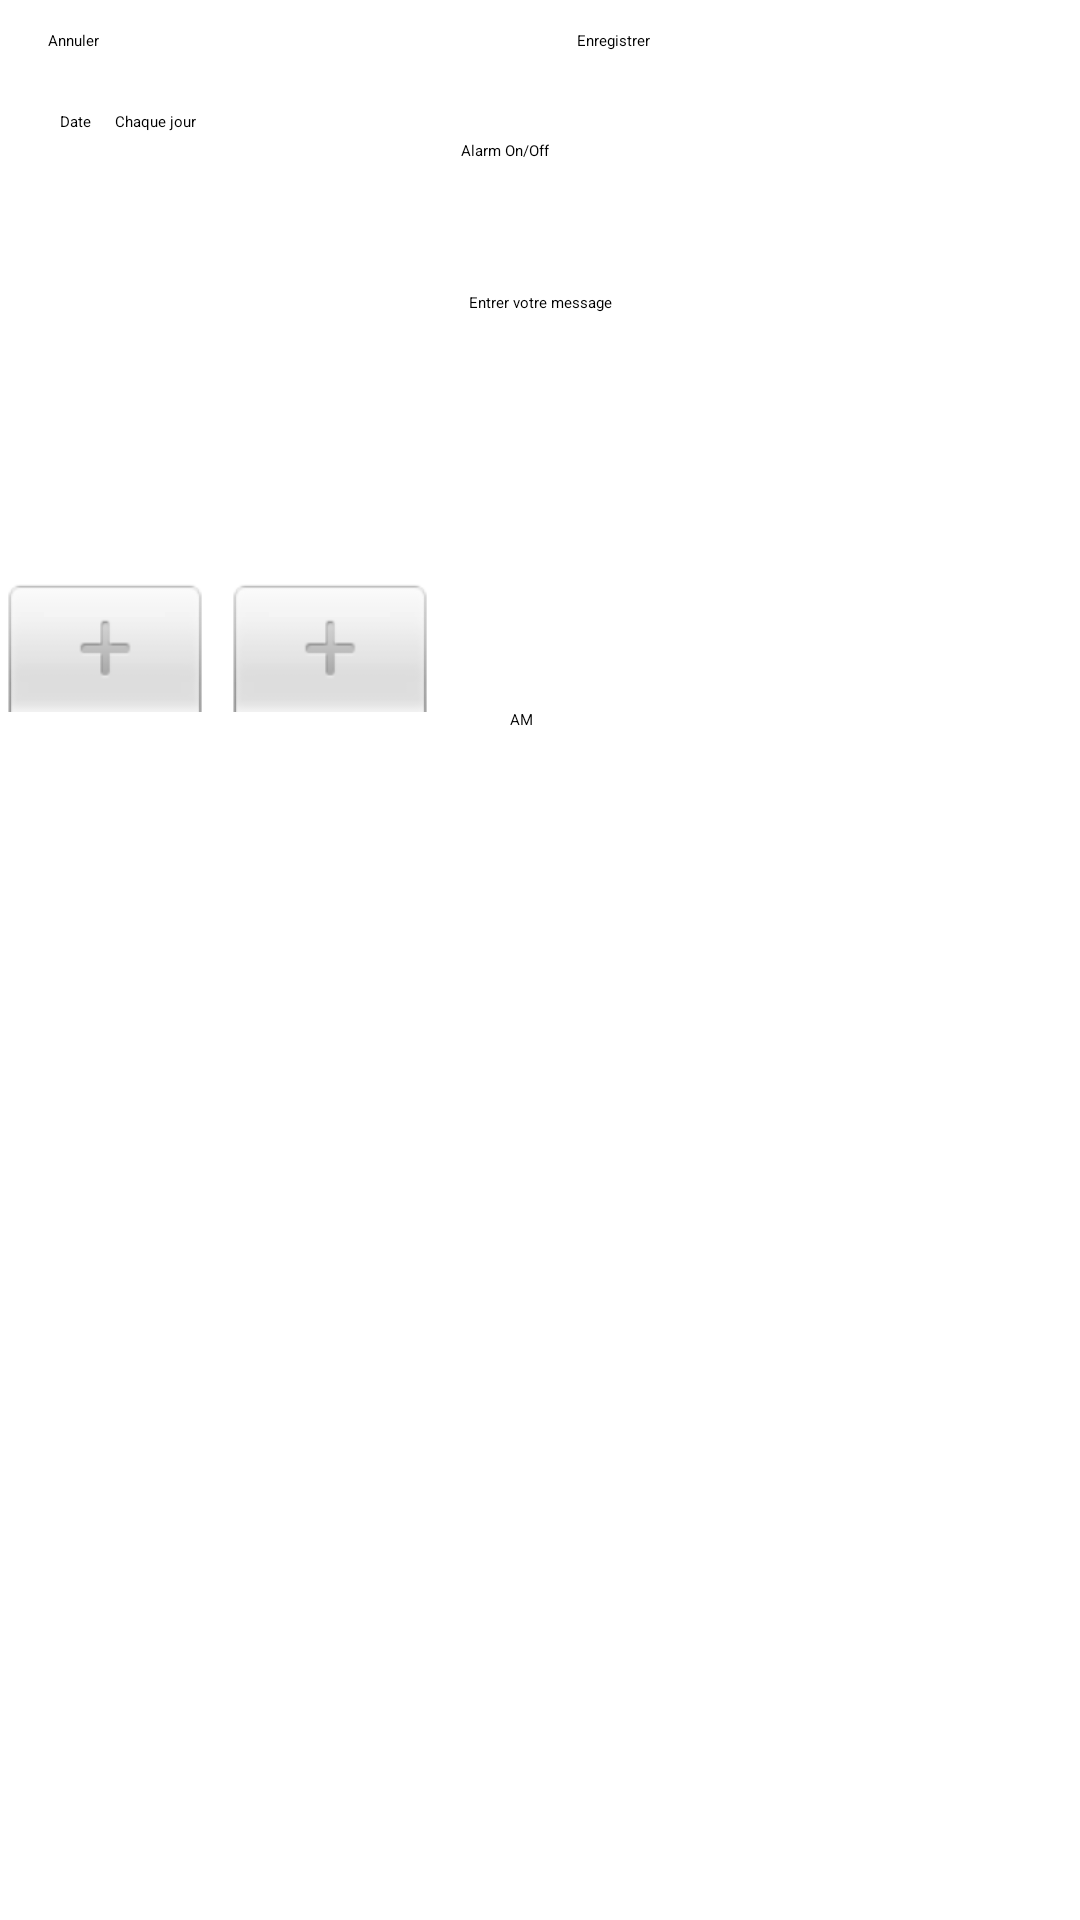

Produce the Android XML layout that renders to this screen, including the resource entries it uses.
<!-- AndroidManifest.xml: application theme AppTheme -->
<!-- res/layout/activity_add_alarm.xml -->
<LinearLayout xmlns:android="http://schemas.android.com/apk/res/android"
    xmlns:app="http://schemas.android.com/apk/res-auto"
    xmlns:tools="http://schemas.android.com/tools"
    android:layout_width="match_parent"
    android:layout_height="match_parent"
    android:orientation="vertical"
    tools:context=".AddAlarm">

    <LinearLayout
        android:layout_width="match_parent"
        android:layout_height="wrap_content"
        android:layout_marginTop="10dp"
        android:layout_marginBottom="20dp">

        <Button
            android:id="@+id/annulerAlarme"
            android:layout_width="wrap_content"
            android:layout_height="wrap_content"
            android:layout_marginLeft="16dp"
            android:layout_marginRight="16dp"
            android:layout_weight="1"
            android:text="Annuler" />

        <Button
            android:id="@+id/EnregistrerAlarme"
            android:layout_width="wrap_content"
            android:layout_height="wrap_content"
            android:layout_marginLeft="16dp"
            android:layout_marginRight="16dp"
            android:layout_weight="1"
            android:text="Enregistrer" />
    </LinearLayout>

    <LinearLayout
        android:layout_width="match_parent"
        android:layout_height="wrap_content"
        android:layout_marginBottom="20dp">

        <LinearLayout
            android:layout_width="wrap_content"
            android:layout_height="wrap_content">

            <Button
                android:id="@+id/date"
                android:layout_width="wrap_content"
                android:layout_height="wrap_content"
                android:layout_marginLeft="20dp"
                android:text="Date" />

            <TextView
                android:id="@+id/dateMessage"
                android:layout_width="wrap_content"
                android:layout_height="wrap_content"
                android:layout_marginLeft="8dp"
                android:text="Chaque jour" />
        </LinearLayout>

        <LinearLayout
            android:layout_width="wrap_content"
            android:layout_height="wrap_content"
            android:layout_gravity="right"
            android:layout_marginLeft="32dp">

            <TextView
                android:id="@+id/rep"
                android:layout_width="wrap_content"
                android:layout_height="wrap_content"
                android:text="repeat :"
                android:textAppearance="@style/TextAppearance.AppCompat.Body1"
                app:fontFamily="sans-serif-smallcaps" />

            <ToggleButton
                android:id="@+id/alarmToggle"
                android:layout_width="wrap_content"
                android:layout_height="wrap_content"
                android:layout_marginLeft="10dp"
                android:onClick="onToggleClicked"
                android:text="Alarm On/Off" />
        </LinearLayout>

    </LinearLayout>

    <ScrollView
        android:layout_width="match_parent"
        android:layout_height="match_parent">

        <LinearLayout
            android:layout_width="match_parent"
            android:layout_height="wrap_content"
            android:orientation="vertical">

            <EditText
                android:id="@+id/alarmText"
                android:layout_width="match_parent"
                android:layout_height="50dp"
                android:layout_alignParentBottom="true"
                android:layout_centerHorizontal="true"
                android:layout_gravity="center"
                android:layout_marginBottom="10px"
                android:gravity="center"
                android:hint="Entrer votre message" />


            <ImageButton
                android:id="@+id/imageIv2"
                android:layout_width="wrap_content"
                android:layout_height="wrap_content"
                android:layout_gravity="right"
                android:layout_marginLeft="16dp"
                android:layout_marginTop="16dp"
                android:layout_marginRight="16dp"
                android:layout_marginBottom="16dp"
                android:background="@color/background"
                android:paddingLeft="16dp"
                android:paddingTop="16dp"
                android:paddingRight="16dp"
                android:paddingBottom="16dp"
                app:srcCompat="@drawable/ic_image"
                tools:ignore="VectorDrawableCompat" />

            <TimePicker
                android:id="@+id/alarmTimePicker"
                android:layout_width="wrap_content"
                android:layout_height="wrap_content" />
        </LinearLayout>
    </ScrollView>

</LinearLayout>
<!-- resources referenced by this layout -->
<resources>
  <style name="AppTheme" parent="MaterialDrawerTheme.Light.DarkToolbar">
          
          <item name="colorPrimary">@color/colorPrimary</item>
          <item name="colorPrimaryDark">@color/colorPrimaryDark</item>
          <item name="colorAccent">@color/colorAccent</item>
          <item name="windowActionModeOverlay">true</item>
          <item name="actionModeBackground">@color/colorPrimary</item>
          <item name="actionMenuTextColor">#fff</item>
      </style>
  <color name="colorPrimary">#03A9F4</color>
  <color name="colorPrimaryDark">#03A9F4</color>
  <color name="colorAccent">#03A9F4</color>
</resources>
